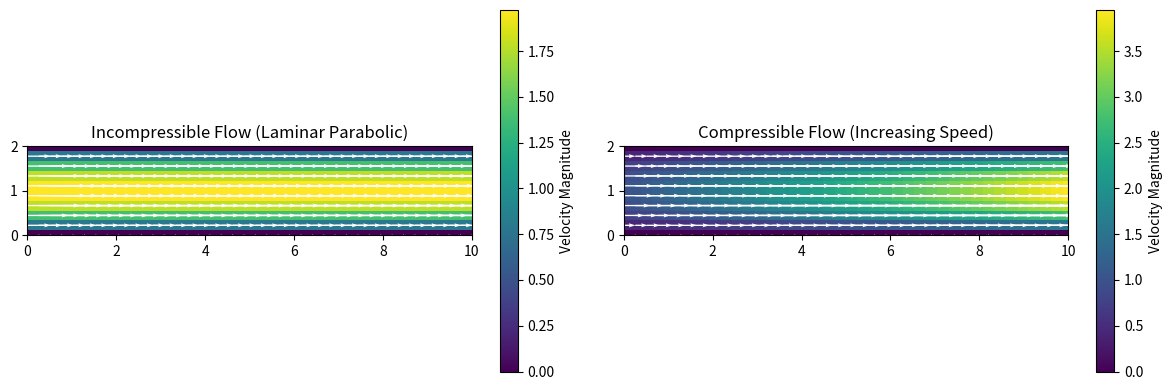

Reproduce this figure in Python.
import numpy as np
import matplotlib.pyplot as plt
from matplotlib.patches import Rectangle

# Set up the domain
nx, ny = 40, 10  # Increase the grid resolution for a smoother plot
xmax, ymax = 10.0, 2.0
x = np.linspace(0, xmax, nx)
y = np.linspace(0, ymax, ny)
X, Y = np.meshgrid(x, y)

# -----------------------------------------------------------------------------
# Incompressible Flow:
#   - Parabolic profile in y, constant along x
#   - Typical laminar flow in a rectangular duct
# -----------------------------------------------------------------------------
# Center-line at y_mid = ymax/2. We'll define a simple parabola:
#     U_incomp(y) = U_max * [1 - ((y - y_mid)/(y_mid))^2]
# so the max velocity is at the center y = y_mid and zero at the walls.
y_mid = ymax / 2.0
U_max_incomp = 2.0  # you can tweak this for a more distinct difference
u_incomp = U_max_incomp * (1.0 - ((Y - y_mid) / y_mid) ** 2)
u_incomp = np.clip(
    u_incomp, 0, None
)  # Parabolic shape can go negative if outside the range
v_incomp = np.zeros_like(u_incomp)

# -----------------------------------------------------------------------------
# Compressible Flow (highly simplified):
#   - Velocity profile also parabolic in y,
#   - Increases from left (x=0) to right (x=xmax).
# -----------------------------------------------------------------------------
# We'll say the velocity at x=0 is half of the incompressible's maximum,
# and grows to something larger by x = xmax.
U_inlet = 1.0  # smaller than incompressible peak
U_outlet = 4.0  # distinctly larger to emphasize acceleration
U_slope = (U_outlet - U_inlet) / xmax

# Parabolic shape in y again:
u_parab = 1.0 - ((Y - y_mid) / y_mid) ** 2
u_parab = np.clip(u_parab, 0, None)

# Now make it depend on x:
#   U(x,y) = [U_inlet + U_slope * x] * [parabolic in y]
# This way, speed increases significantly in the downstream direction.
u_comp = (U_inlet + U_slope * X) * u_parab
v_comp = np.zeros_like(u_comp)

# Compute speed for color mapping
speed_incomp = np.sqrt(u_incomp**2 + v_incomp**2)
speed_comp = np.sqrt(u_comp**2 + v_comp**2)

# Create side-by-side subplots
fig, axes = plt.subplots(1, 2, figsize=(12, 4))

# -----------------------------------------------------------------------------
# Left subplot: Incompressible flow
# -----------------------------------------------------------------------------
# Draw a rectangle to outline the pipe
axes[0].add_patch(Rectangle((0, 0), xmax, ymax, fill=False, linewidth=1))

# Use pcolormesh for a filled contour of velocity magnitude
c1 = axes[0].pcolormesh(X, Y, speed_incomp, shading="auto")
# Add a colorbar for velocity magnitude
cb1 = fig.colorbar(c1, ax=axes[0], label="Velocity Magnitude")

# Overlay velocity vectors
axes[0].quiver(X, Y, u_incomp, v_incomp, color="white", scale=15)

axes[0].set_xlim([0, xmax])
axes[0].set_ylim([0, ymax])
axes[0].set_aspect("equal", adjustable="box")
axes[0].set_title("Incompressible Flow (Laminar Parabolic)")

# -----------------------------------------------------------------------------
# Right subplot: Compressible flow
# -----------------------------------------------------------------------------
axes[1].add_patch(Rectangle((0, 0), xmax, ymax, fill=False, linewidth=1))

# Filled contour of velocity magnitude
c2 = axes[1].pcolormesh(X, Y, speed_comp, shading="auto")
fig.colorbar(c2, ax=axes[1], label="Velocity Magnitude")

# Velocity vectors
axes[1].quiver(X, Y, u_comp, v_comp, color="white", scale=15)

axes[1].set_xlim([0, xmax])
axes[1].set_ylim([0, ymax])
axes[1].set_aspect("equal", adjustable="box")
axes[1].set_title("Compressible Flow (Increasing Speed)")

plt.tight_layout()
plt.show()
